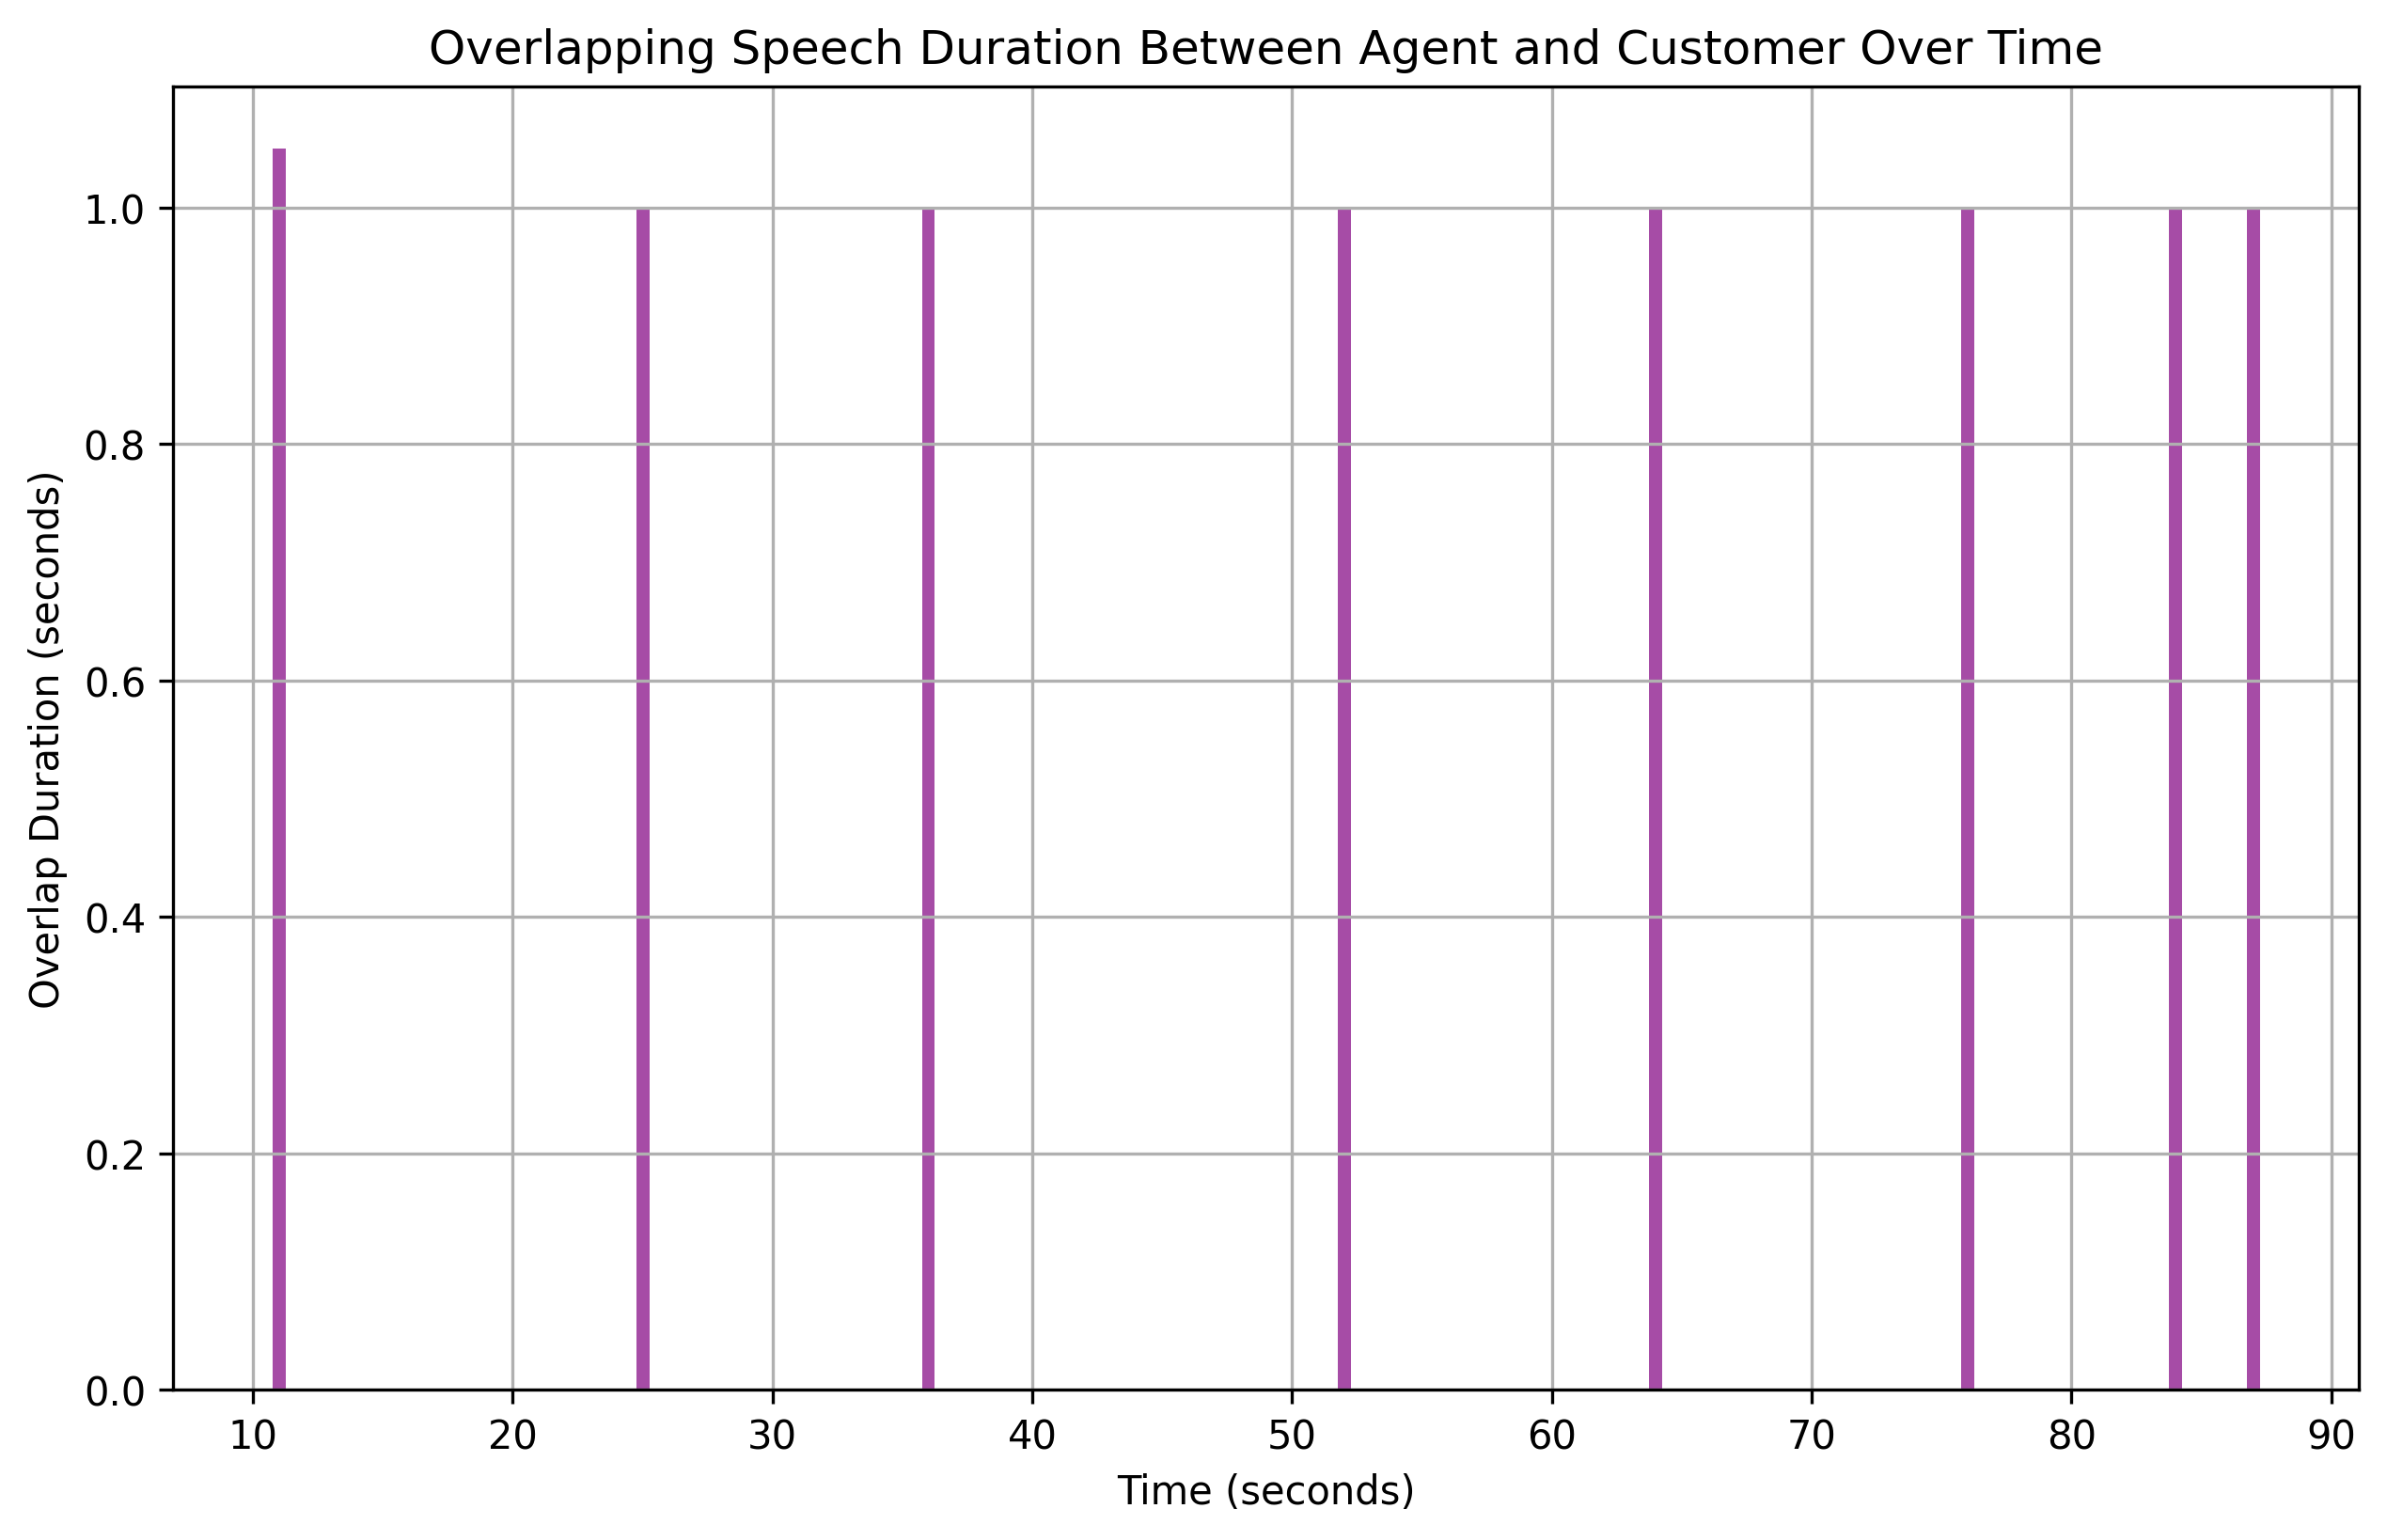

The data file committed next to this chart (first rows):
overlap_start, overlap_end, overlap_duration
11, 12.05, 1.05
25, 26.0, 1.0
36, 37.0, 1.0
52, 53.0, 1.0
64, 65.0, 1.0
76, 77.0, 1.0
84, 85.0, 1.0
87, 88.0, 1.0
